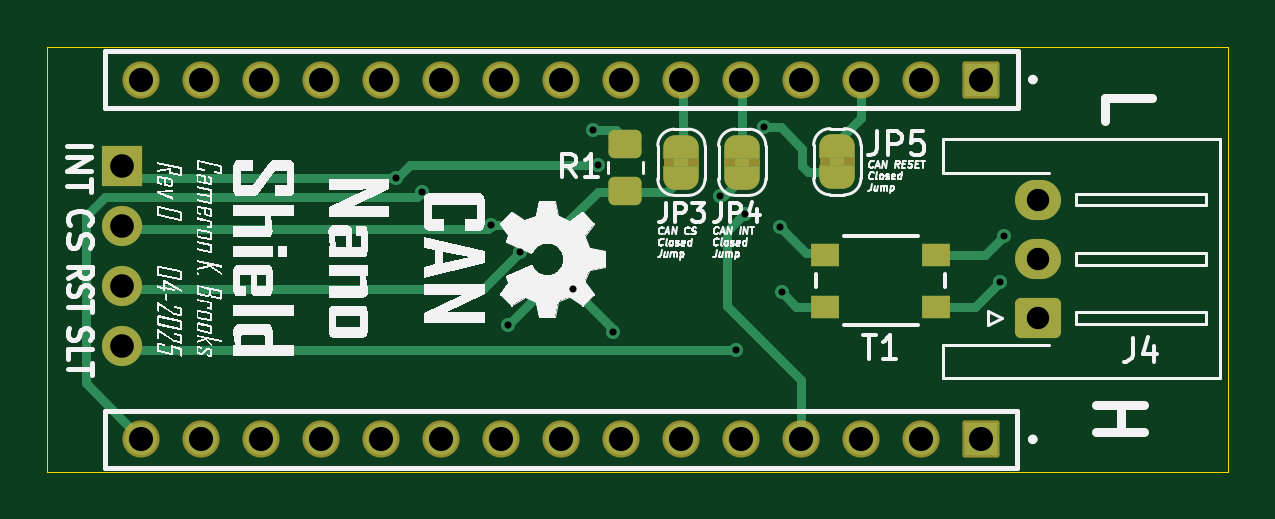
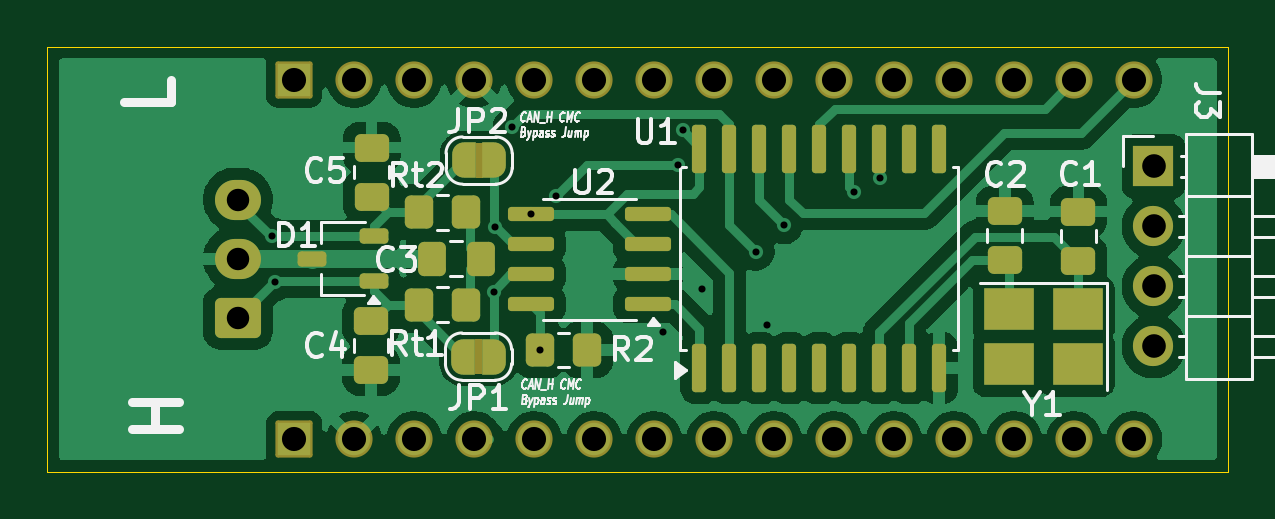
Circuit board: 11 layer files. Board 50.0 x 18.0 mm.
- bottom_copper: can-nano-shield-B_Cu.gbr (75567 bytes)
- bottom_mask: can-nano-shield-B_Mask.gbr (6074 bytes)
- paste: can-nano-shield-B_Paste.gbr (3252 bytes)
- bottom_silk: can-nano-shield-B_Silkscreen.gbr (38893 bytes)
- outline: can-nano-shield-Edge_Cuts.gbr (615 bytes)
- top_copper: can-nano-shield-F_Cu.gbr (10325 bytes)
- top_mask: can-nano-shield-F_Mask.gbr (4386 bytes)
- paste: can-nano-shield-F_Paste.gbr (1330 bytes)
- top_silk: can-nano-shield-F_Silkscreen.gbr (105343 bytes)
- drill: can-nano-shield-NPTH.drl (265 bytes)
- drill: can-nano-shield-PTH.drl (1359 bytes)

=== bottom_copper: can-nano-shield-B_Cu.gbr (75567 bytes, source omitted) ===
=== bottom_mask: can-nano-shield-B_Mask.gbr ===
%TF.GenerationSoftware,KiCad,Pcbnew,9.0.1*%
%TF.CreationDate,2025-04-21T23:50:01-04:00*%
%TF.ProjectId,can-nano-shield,63616e2d-6e61-46e6-9f2d-736869656c64,rev?*%
%TF.SameCoordinates,Original*%
%TF.FileFunction,Soldermask,Bot*%
%TF.FilePolarity,Negative*%
%FSLAX46Y46*%
G04 Gerber Fmt 4.6, Leading zero omitted, Abs format (unit mm)*
G04 Created by KiCad (PCBNEW 9.0.1) date 2025-04-21 23:50:01*
%MOMM*%
%LPD*%
G01*
G04 APERTURE LIST*
G04 Aperture macros list*
%AMRoundRect*
0 Rectangle with rounded corners*
0 $1 Rounding radius*
0 $2 $3 $4 $5 $6 $7 $8 $9 X,Y pos of 4 corners*
0 Add a 4 corners polygon primitive as box body*
4,1,4,$2,$3,$4,$5,$6,$7,$8,$9,$2,$3,0*
0 Add four circle primitives for the rounded corners*
1,1,$1+$1,$2,$3*
1,1,$1+$1,$4,$5*
1,1,$1+$1,$6,$7*
1,1,$1+$1,$8,$9*
0 Add four rect primitives between the rounded corners*
20,1,$1+$1,$2,$3,$4,$5,0*
20,1,$1+$1,$4,$5,$6,$7,0*
20,1,$1+$1,$6,$7,$8,$9,0*
20,1,$1+$1,$8,$9,$2,$3,0*%
%AMFreePoly0*
4,1,23,0.500000,-0.750000,0.000000,-0.750000,0.000000,-0.745722,-0.065263,-0.745722,-0.191342,-0.711940,-0.304381,-0.646677,-0.396677,-0.554381,-0.461940,-0.441342,-0.495722,-0.315263,-0.495722,-0.250000,-0.500000,-0.250000,-0.500000,0.250000,-0.495722,0.250000,-0.495722,0.315263,-0.461940,0.441342,-0.396677,0.554381,-0.304381,0.646677,-0.191342,0.711940,-0.065263,0.745722,0.000000,0.745722,
0.000000,0.750000,0.500000,0.750000,0.500000,-0.750000,0.500000,-0.750000,$1*%
%AMFreePoly1*
4,1,23,0.000000,0.745722,0.065263,0.745722,0.191342,0.711940,0.304381,0.646677,0.396677,0.554381,0.461940,0.441342,0.495722,0.315263,0.495722,0.250000,0.500000,0.250000,0.500000,-0.250000,0.495722,-0.250000,0.495722,-0.315263,0.461940,-0.441342,0.396677,-0.554381,0.304381,-0.646677,0.191342,-0.711940,0.065263,-0.745722,0.000000,-0.745722,0.000000,-0.750000,-0.500000,-0.750000,
-0.500000,0.750000,0.000000,0.750000,0.000000,0.745722,0.000000,0.745722,$1*%
G04 Aperture macros list end*
%ADD10RoundRect,0.102000X0.685000X0.685000X-0.685000X0.685000X-0.685000X-0.685000X0.685000X-0.685000X0*%
%ADD11C,1.574000*%
%ADD12RoundRect,0.250000X0.725000X-0.600000X0.725000X0.600000X-0.725000X0.600000X-0.725000X-0.600000X0*%
%ADD13O,1.950000X1.700000*%
%ADD14R,2.100000X1.800000*%
%ADD15FreePoly0,0.000000*%
%ADD16FreePoly1,0.000000*%
%ADD17RoundRect,0.250000X0.475000X-0.337500X0.475000X0.337500X-0.475000X0.337500X-0.475000X-0.337500X0*%
%ADD18RoundRect,0.250000X-0.350000X-0.450000X0.350000X-0.450000X0.350000X0.450000X-0.350000X0.450000X0*%
%ADD19RoundRect,0.162500X-0.447500X-0.162500X0.447500X-0.162500X0.447500X0.162500X-0.447500X0.162500X0*%
%ADD20RoundRect,0.150000X-0.825000X-0.150000X0.825000X-0.150000X0.825000X0.150000X-0.825000X0.150000X0*%
%ADD21RoundRect,0.250000X0.350000X0.450000X-0.350000X0.450000X-0.350000X-0.450000X0.350000X-0.450000X0*%
%ADD22R,1.700000X1.700000*%
%ADD23C,1.700000*%
%ADD24RoundRect,0.250000X-0.337500X-0.475000X0.337500X-0.475000X0.337500X0.475000X-0.337500X0.475000X0*%
%ADD25RoundRect,0.150000X0.150000X-0.875000X0.150000X0.875000X-0.150000X0.875000X-0.150000X-0.875000X0*%
G04 APERTURE END LIST*
%TO.C,JP2*%
G36*
X143425000Y-88875000D02*
G01*
X143725000Y-88875000D01*
X143725000Y-87375000D01*
X143425000Y-87375000D01*
X143425000Y-88875000D01*
G37*
%TO.C,JP1*%
G36*
X143450000Y-97175000D02*
G01*
X143750000Y-97175000D01*
X143750000Y-95675000D01*
X143450000Y-95675000D01*
X143450000Y-97175000D01*
G37*
%TD*%
D10*
%TO.C,J2*%
X151400000Y-99930000D03*
D11*
X148860000Y-99930000D03*
X146320000Y-99930000D03*
X143780000Y-99930000D03*
X141240000Y-99930000D03*
X138700000Y-99930000D03*
X136160000Y-99930000D03*
X133620000Y-99930000D03*
X131080000Y-99930000D03*
X128540000Y-99930000D03*
X126000000Y-99930000D03*
X123460000Y-99930000D03*
X120920000Y-99930000D03*
X118380000Y-99930000D03*
X115840000Y-99930000D03*
%TD*%
D12*
%TO.C,J4*%
X153790000Y-94780000D03*
D13*
X153790000Y-92280000D03*
X153790000Y-89780000D03*
%TD*%
D10*
%TO.C,J1*%
X151405000Y-84700000D03*
D11*
X148865000Y-84700000D03*
X146325000Y-84700000D03*
X143785000Y-84700000D03*
X141245000Y-84700000D03*
X138705000Y-84700000D03*
X136165000Y-84700000D03*
X133625000Y-84700000D03*
X131085000Y-84700000D03*
X128545000Y-84700000D03*
X126005000Y-84700000D03*
X123465000Y-84700000D03*
X120925000Y-84700000D03*
X118385000Y-84700000D03*
X115845000Y-84700000D03*
%TD*%
D14*
%TO.C,Y1*%
X118225000Y-94425000D03*
X121125000Y-94425000D03*
X121125000Y-96725000D03*
X118225000Y-96725000D03*
%TD*%
D15*
%TO.C,JP2*%
X142925000Y-88125000D03*
D16*
X144225000Y-88125000D03*
%TD*%
D17*
%TO.C,C4*%
X148150000Y-97000000D03*
X148150000Y-94925000D03*
%TD*%
%TO.C,C2*%
X121325000Y-92337500D03*
X121325000Y-90262500D03*
%TD*%
D18*
%TO.C,Rt2*%
X144125000Y-90325000D03*
X146125000Y-90325000D03*
%TD*%
D15*
%TO.C,JP1*%
X142950000Y-96425000D03*
D16*
X144250000Y-96425000D03*
%TD*%
D19*
%TO.C,D1*%
X148015000Y-93242500D03*
X148015000Y-91342500D03*
X150635000Y-92292500D03*
%TD*%
D17*
%TO.C,C1*%
X118200000Y-92362500D03*
X118200000Y-90287500D03*
%TD*%
D20*
%TO.C,U2*%
X136425000Y-94215000D03*
X136425000Y-92945000D03*
X136425000Y-91675000D03*
X136425000Y-90405000D03*
X141375000Y-90405000D03*
X141375000Y-91675000D03*
X141375000Y-92945000D03*
X141375000Y-94215000D03*
%TD*%
D21*
%TO.C,R2*%
X141000000Y-96150000D03*
X139000000Y-96150000D03*
%TD*%
D22*
%TO.C,J3*%
X115025000Y-88375000D03*
D23*
X115025000Y-90915000D03*
X115025000Y-93455000D03*
X115025000Y-95995000D03*
%TD*%
D24*
%TO.C,C3*%
X143500000Y-92275000D03*
X145575000Y-92275000D03*
%TD*%
D21*
%TO.C,Rt1*%
X146125000Y-94225000D03*
X144125000Y-94225000D03*
%TD*%
D25*
%TO.C,U1*%
X134250000Y-96925000D03*
X132980000Y-96925000D03*
X131710000Y-96925000D03*
X130440000Y-96925000D03*
X129170000Y-96925000D03*
X127900000Y-96925000D03*
X126630000Y-96925000D03*
X125360000Y-96925000D03*
X124090000Y-96925000D03*
X124090000Y-87625000D03*
X125360000Y-87625000D03*
X126630000Y-87625000D03*
X127900000Y-87625000D03*
X129170000Y-87625000D03*
X130440000Y-87625000D03*
X131710000Y-87625000D03*
X132980000Y-87625000D03*
X134250000Y-87625000D03*
%TD*%
D17*
%TO.C,C5*%
X148125000Y-89650000D03*
X148125000Y-87575000D03*
%TD*%
M02*

=== paste: can-nano-shield-B_Paste.gbr (3252 bytes, source withheld) ===
=== bottom_silk: can-nano-shield-B_Silkscreen.gbr (38893 bytes, source omitted) ===
=== outline: can-nano-shield-Edge_Cuts.gbr ===
%TF.GenerationSoftware,KiCad,Pcbnew,9.0.1*%
%TF.CreationDate,2025-04-21T23:50:01-04:00*%
%TF.ProjectId,can-nano-shield,63616e2d-6e61-46e6-9f2d-736869656c64,rev?*%
%TF.SameCoordinates,Original*%
%TF.FileFunction,Profile,NP*%
%FSLAX46Y46*%
G04 Gerber Fmt 4.6, Leading zero omitted, Abs format (unit mm)*
G04 Created by KiCad (PCBNEW 9.0.1) date 2025-04-21 23:50:01*
%MOMM*%
%LPD*%
G01*
G04 APERTURE LIST*
%TA.AperFunction,Profile*%
%ADD10C,0.050000*%
%TD*%
G04 APERTURE END LIST*
D10*
X111850000Y-83300000D02*
X161850000Y-83300000D01*
X161850000Y-101300000D01*
X111850000Y-101300000D01*
X111850000Y-83300000D01*
M02*

=== top_copper: can-nano-shield-F_Cu.gbr (10325 bytes, source omitted) ===
=== top_mask: can-nano-shield-F_Mask.gbr (4386 bytes, source withheld) ===
=== paste: can-nano-shield-F_Paste.gbr (1330 bytes, source withheld) ===
=== top_silk: can-nano-shield-F_Silkscreen.gbr (105343 bytes, source omitted) ===
=== drill: can-nano-shield-NPTH.drl ===
M48
; DRILL file {KiCad 9.0.1} date 2025-04-21T23:50:03-0400
; FORMAT={-:-/ absolute / inch / decimal}
; #@! TF.CreationDate,2025-04-21T23:50:03-04:00
; #@! TF.GenerationSoftware,Kicad,Pcbnew,9.0.1
; #@! TF.FileFunction,NonPlated,1,2,NPTH
FMAT,2
INCH
%
G90
G05
M30

=== drill: can-nano-shield-PTH.drl ===
M48
; DRILL file {KiCad 9.0.1} date 2025-04-21T23:50:03-0400
; FORMAT={-:-/ absolute / inch / decimal}
; #@! TF.CreationDate,2025-04-21T23:50:03-04:00
; #@! TF.GenerationSoftware,Kicad,Pcbnew,9.0.1
; #@! TF.FileFunction,Plated,1,2,PTH
FMAT,2
INCH
; #@! TA.AperFunction,Plated,PTH,ViaDrill
T1C0.0118
; #@! TA.AperFunction,Plated,PTH,ComponentDrill
T2C0.0374
; #@! TA.AperFunction,Plated,PTH,ComponentDrill
T3C0.0394
; #@! TA.AperFunction,Plated,PTH,ComponentDrill
T4C0.0402
%
G90
G05
T1
X4.9846Y-3.499
X5.0276Y-3.5217
X5.1437Y-3.5778
X5.1722Y-3.7441
X5.1914Y-3.6216
X5.2805Y-3.6841
X5.313Y-3.4193
X5.3209Y-3.4764
X5.3465Y-3.7559
X5.5246Y-3.5285
X5.5512Y-3.7854
X5.5659Y-3.5593
X5.5984Y-3.4144
X5.6252Y-3.5807
X5.628Y-3.6882
X5.9919Y-3.6722
X5.998Y-3.5957
T2
X6.0547Y-3.5346
X6.0547Y-3.6331
X6.0547Y-3.7315
T3
X4.5285Y-3.4793
X4.5285Y-3.5793
X4.5285Y-3.6793
X4.5285Y-3.7793
T4
X4.5606Y-3.9343
X4.5608Y-3.3346
X4.6606Y-3.9343
X4.6608Y-3.3346
X4.7606Y-3.9343
X4.7608Y-3.3346
X4.8606Y-3.9343
X4.8608Y-3.3346
X4.9606Y-3.9343
X4.9608Y-3.3346
X5.0606Y-3.9343
X5.0608Y-3.3346
X5.1606Y-3.9343
X5.1608Y-3.3346
X5.2606Y-3.9343
X5.2608Y-3.3346
X5.3606Y-3.9343
X5.3608Y-3.3346
X5.4606Y-3.9343
X5.4608Y-3.3346
X5.5606Y-3.9343
X5.5608Y-3.3346
X5.6606Y-3.9343
X5.6608Y-3.3346
X5.7606Y-3.9343
X5.7608Y-3.3346
X5.8606Y-3.9343
X5.8608Y-3.3346
X5.9606Y-3.9343
X5.9608Y-3.3346
M30
